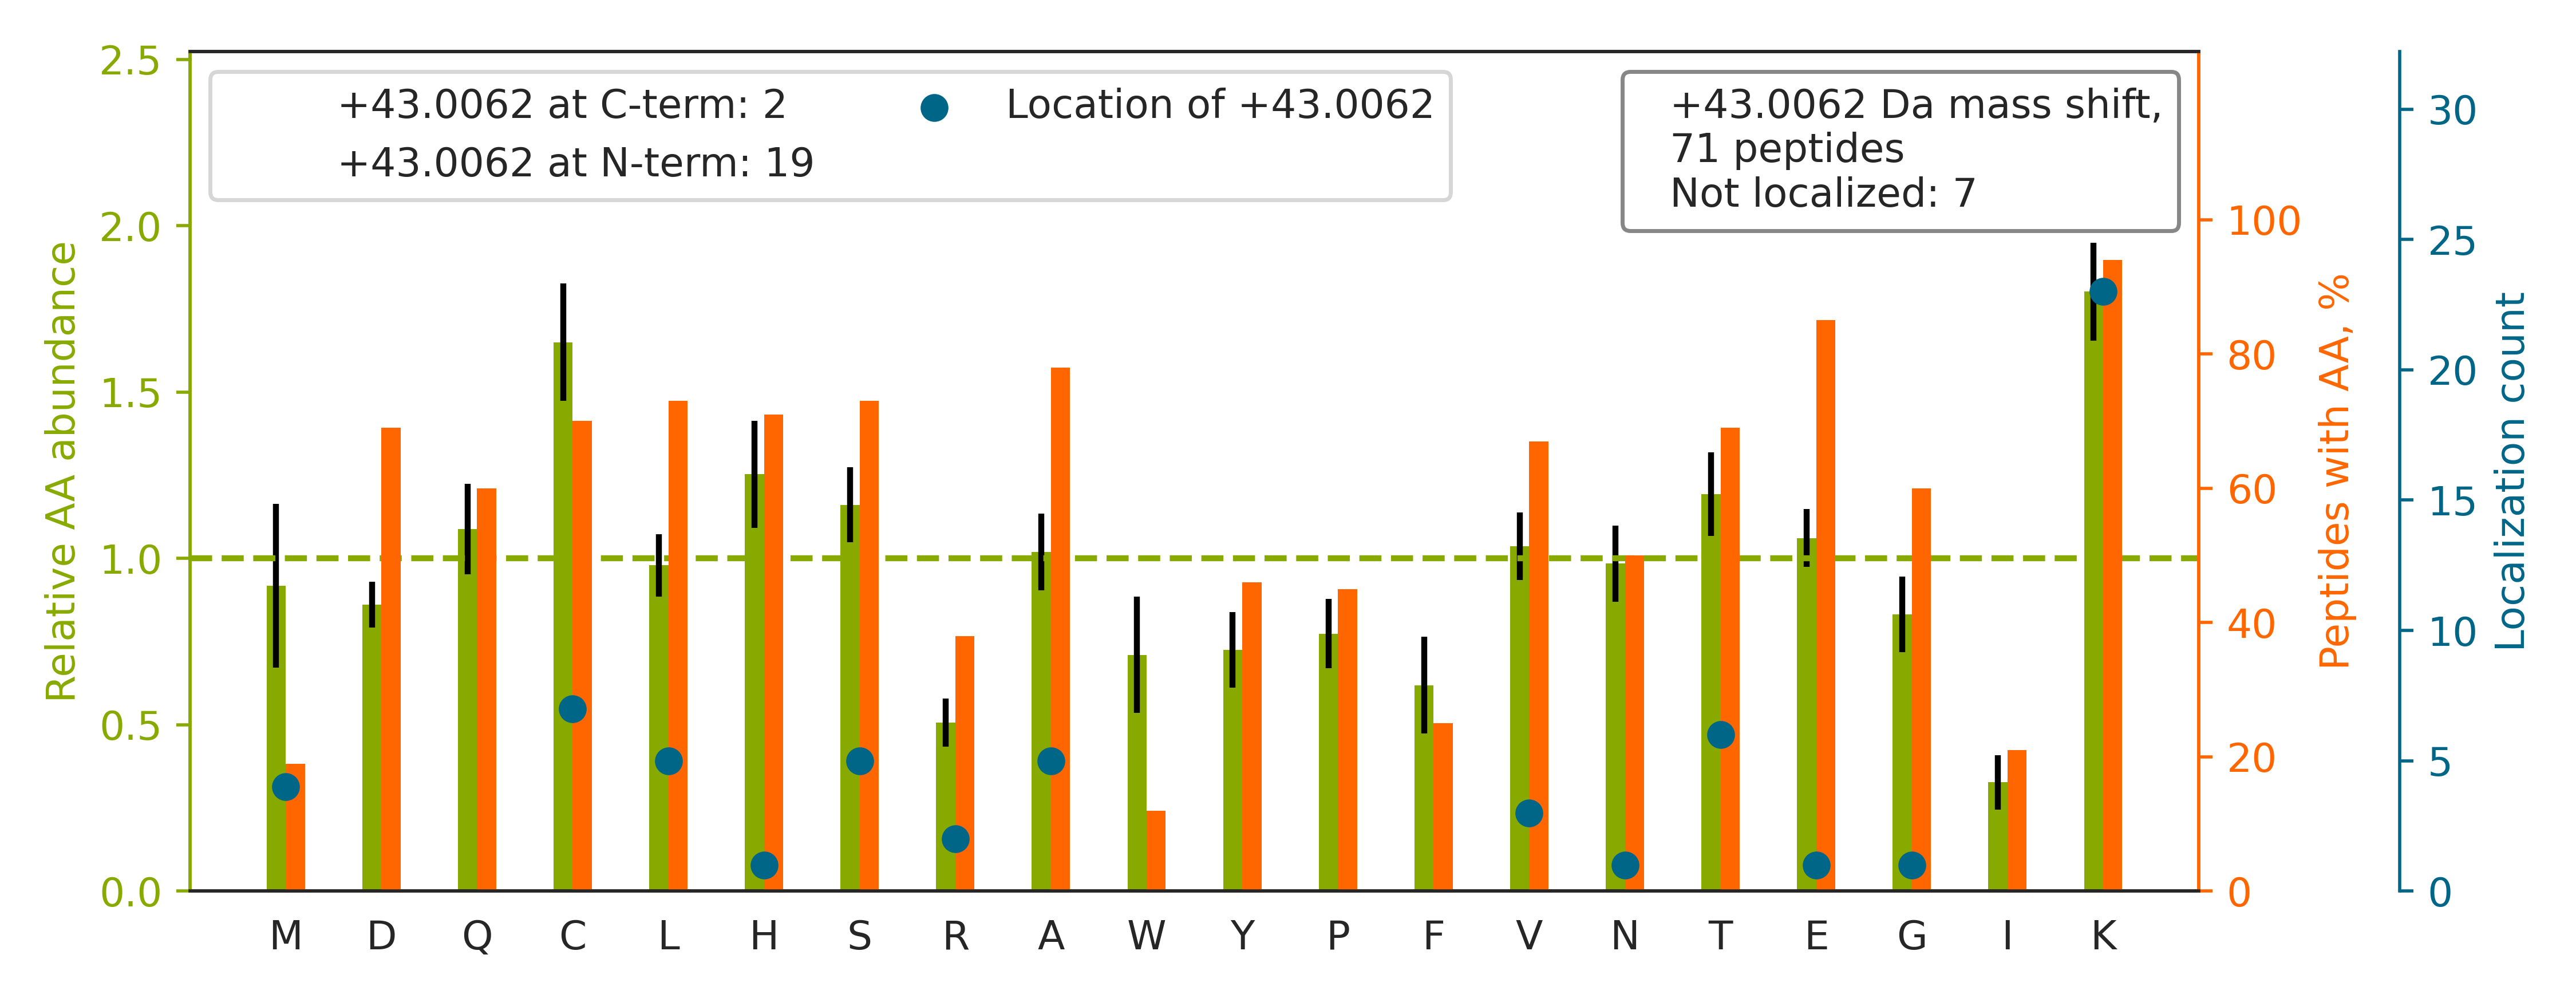

Data behind this chart, as committed beside it:
top isoform	localization score	spectrum
K.H[+43]KVYACEVTHQGLSSPVTK.S	0.7242	man_10.11008.11008.2
K.KEDSCQLGYSAGPCM[+43]GMTSR.Y	0.6768	man_10.11416.11416.2
R.KPVDEYK[+43]DCHLAQVPSHTVVAR.S	0.9013	man_13.13127.13127.3
R.EGTC[+43]PEAPTDECKPVKWCALSHHER.L	0.9842	man_14.13781.13781.3
K.L[+43]VTDLTKVHTECCHGDLLECADDR.A	0.8551	man_14.19624.19624.4
K.GGQAHHGTQNPSQDQGNSPSGK[+43]GLSSQCSNTEK…	0.4807	man_15.3459.3459.4
R.LVRPEVDVMCTAFHDNEETFLK[+43]K.Y	0.9523	man_20.26637.26637.3
K.SHK[+43]SYSCQVTHEGSTVEK.T	0.9845	man_14.4096.4096.2
K.VQWK[+43]VDNALQSGNSQESVTEQDSK.D	0.2132	man_15.21276.21276.2
K.T[+43]CVADESAENCDKSLHTLFGDK.L	0.5205	man_12.21116.21116.3
K.SHCIAEVENDEMPADLPSLAADFVESKDVC[+43]K.N	0.1938	man_20.31138.31138.3
R.KAC[+43]AHWSGHCCLWDASVQVK.A	0.9016	man_20.18875.18875.2
R.GDGWHC[+43]ECSPGSCGPGLDCVPEGDALVCADPCQ…	0.3708	man_20.24531.24531.3
K.V[+43]HTECCHGDLLECADDRADLAK.Y	0.9991	man_20.16934.16934.3
K.SHCIAEVENDEMPA[+43]DLPSLAADFVESK.D	0.6718	man_17.28758.28758.3
R.SYSCQVTHEGSTVEKT[+43]VAPTECS.-	0.6979	man_11.15228.15228.2
K.T[+43]SSFSCEAHNAKGVTTSR.T	0.01576	man_20.10560.10560.3
K.VDNALQSGNSQESVTEQDSKDSTYSLSSTLTLSK.A		man_13.24135.24135.3
K.GVCEETSGAYEK[+43]TDTDGK.F	0.933	man_10.8718.8718.2
R.L[+43]VRPEVDVMCTAFHDNEETFLK.K	0.6979	man_20.30487.30487.3
R.GKDSYETSQLDDQSAETHSHK.Q		man_14.6970.6970.2
K.LVNEVTEFAK[+43]TCVADESAENCDK.S	0.7405	man_20.26745.26745.2
K.TYETTLEKCCAAADPHECYAK.V		man_19.16784.16784.3
R.S[+43]YSCQVTHEGSTVEK.T	0.9319	man_12.9950.9950.2
K.STCSGDSGGPLVCNGVLQGITSWGSEPCALPERPSLYT…		man_20.29694.29694.4
R.HGESGSMAVFHQTQGPSYSESKR[+43].L	0.9276	man_20.12567.12567.4
K.ECCEKPLLEKSHCIAEVENDEMPA[+43]DLPSLAADF…	0.7719	man_20.30671.30671.4
R.ETTCSK[+43]ESNEELTESCETK.K	0.7753	man_17.8505.8505.2
R.GHAHDGQA[+43]LSTDLGVYTCEASNR.L	0.9978	man_20.19588.19588.3
K.DSYETSQLDDQSAETHSHKQS[+43]R.L	0.3259	man_14.6801.6801.4
R.HSLFHPEDTGQVFQVSHSFPHPLYDMSLLKNR[+43].…	0.1188	man_20.27789.27789.5
R.KA[+43]NDESNEHSDVIDSQELSK.V	0.7101	man_13.10214.10214.3
R.EFLEDT[+43]CVQYVQKHISAENTK.G	0.9899	man_14.23482.23482.3
K.C[+43]CAAADPHECYAK.V	0.9947	man_20.6816.6816.2
K.DS[+43]YETSQLDDQSAETHSHK.Q	0.03921	man_15.9895.9895.3
K.V[+43]HTECCHGDLLECADDR.A	0.9994	man_20.14572.14572.3
R.ASQSISSYLNWYQQKPGKA[+43]PK.L	0.3822	man_11.23566.23566.3
K.GKRPYQEGTPCSQCPSGYHCK.N		man_11.5611.5611.3
K.VYACEVTHQGLSSPVTK[+43]SFNR.G	0.00443	man_12.18267.18267.3
R.E[+43]EHSSKLQTSLHPAHQDR.L	0.9885	man_15.5901.5901.3
K.CQHGEEECK[+43]FNK.V	0.6653	man_15.3716.3716.2
R.KTCPEGS[+43]EASHDTCVDIDECENTDACQHECK.N	0.9269	man_14.10457.10457.4
K.RMPC[+43]AEDYLSVVLNQLCVLHEK.T	0.9046	man_20.31995.31995.4
R.YK[+43]AAFTECCQAADK.A	0.06157	man_12.11994.11994.2
R.C[+43]HSWKNTALHK.V	0.9703	man_18.7327.7327.2
R.K[+43]GVCEETSGAYEK.T	1	man_13.6348.6348.2
R.SYSCQVTHEGSTVEKT[+43]VAPAECS.-	0.9014	man_12.15510.15510.2
K.AEFAEVSKLVTDLTK.V		man_12.30637.30637.2
K.SLHTLFGDK[+43]LCTVATLR.E	0.9987	man_20.28375.28375.3
K.DSTYSLSSTLTLS[+43]KADYEK.H	0.2077	man_10.24711.24711.2
R.HHGPTITAK[+43]LYGR.A	0.7992	man_18.13095.13095.2
K.HQTVPQNTGGK[+43]NPDPWAK.N	0.9836	man_11.11404.11404.3
K.DAAK[+43]AATGECTATVGK.R	0.975	man_20.7238.7238.2
K.K[+43]LQCVDLHVISNDVCAQVHPQK.V	0.9956	man_18.25116.25116.3
K.KM[+43]TVTDQVNCPK.L	0.9908	man_14.1783.1783.2
R.LQGGVLVNEILNHMK[+43]R.A	0.8577	man_20.29583.29583.3
R.ADLAK[+43]YICENQDSISSK.L	0.9872	man_12.21892.21892.2
K.N[+43]SHQNKGHYQNVVEVR.E	0.5565	man_15.7705.7705.3
K.L[+43]KECCEKPLLEK.S	0.8963	man_18.12521.12521.2
K.EFNAETFTFHADICTLSEK[+43]ER.Q	0.9295	man_14.26274.26274.3
... 11 more rows
